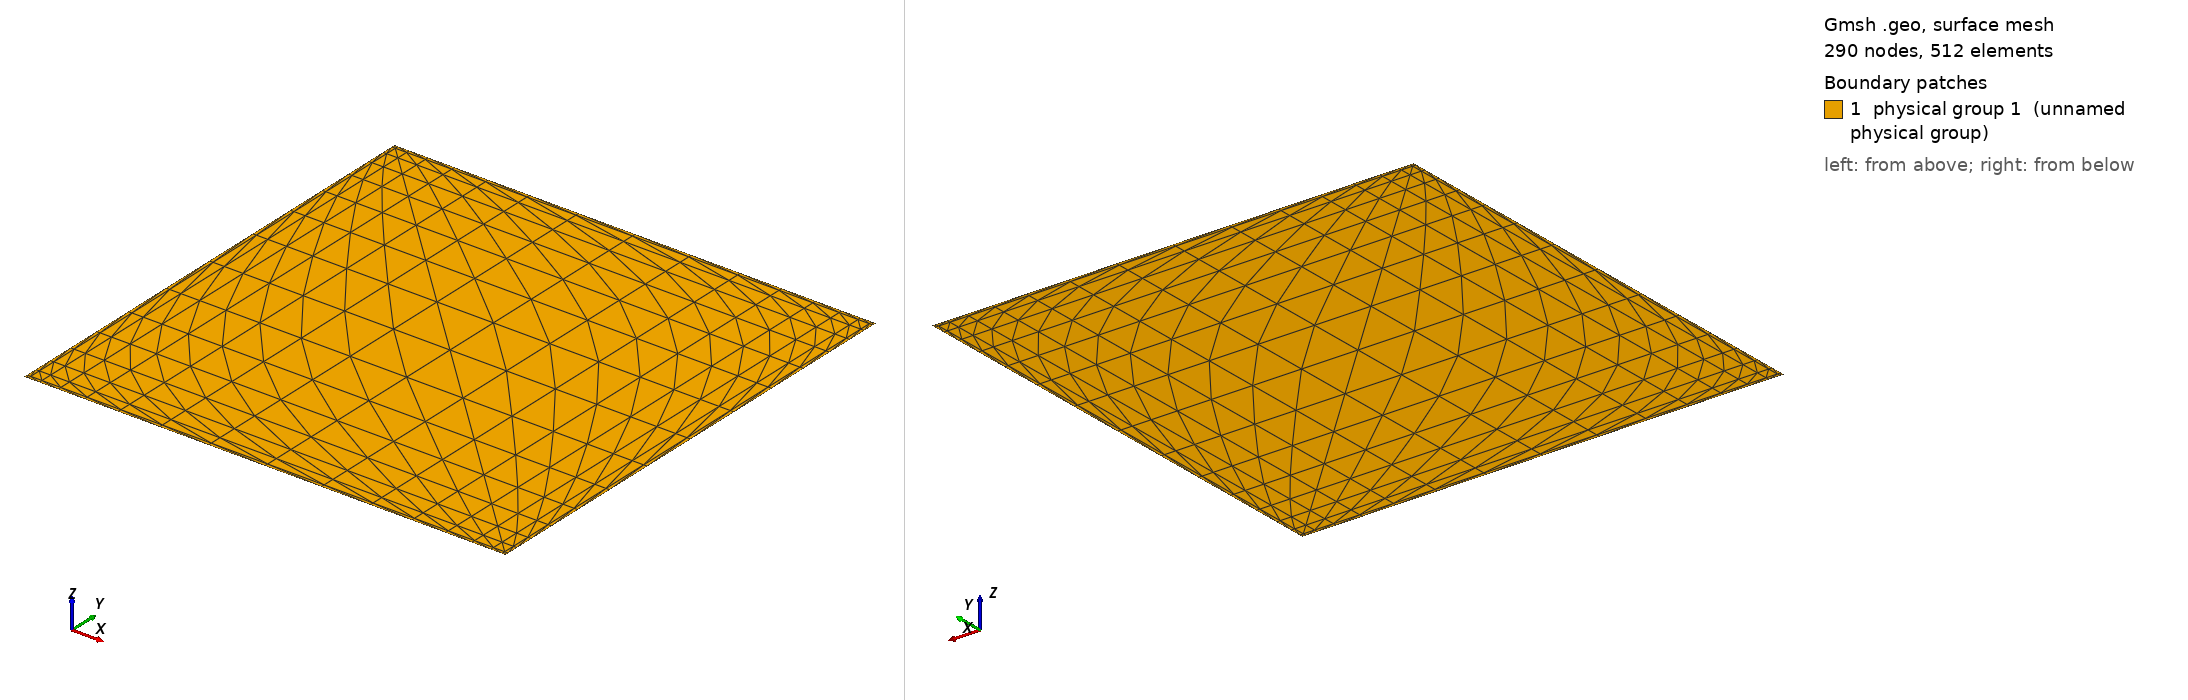

Gmsh geometry script, surface-meshed: 290 nodes, 512 surface elements. Boundary patches (legend numbers): 1 physical group 1 (unnamed physical group). Left view from above one corner, right view from below the opposite corner. Legend entries are the model's physical surfaces. The drawing asked Gmsh for element sizes between 1% and 20% of the model's largest extent; the script's own settings can give other sizes.

=== screengraded.geo (drawn) ===
//******************* Definizione dei Parametri

lc =1;

//Lato del quadrato di base
L = 0.5;

//Numero di punti sul ciascun lato del quadrato [L,0]^2
N = 8;

B = 2;

//******************* Definizione dell'ostacolo per punti

//Primo lato

For k In {0:N}
	Point (k+1) = {L*(-1+(k/N)^B), -L, 0, lc};
EndFor

For k In {0:N-1}
	Point (2*N+1-k) = {L*(1-(k/N)^B), -L, 0, lc};
EndFor

//Secondo lato

For k In {1:N}
	Point (2*N+1+k) = {L, L*(-1+(k/N)^B), 0, lc};
EndFor

For k In {0:N-1}
	Point (4*N+1-k) = {L, L*(1-(k/N)^B), 0, lc};
EndFor

//Terzo lato

For k In {1:N}
	Point (4*N+1+k) = {L*(1-(k/N)^B), L, 0, lc};
EndFor

For k In {0:N-1}
	Point (6*N+1-k) = {L*(-1+(k/N)^B), L, 0, lc};
EndFor

//Quarto lato

For k In {1:N}
	Point (6*N+1+k) = {-L, L*(1-(k/N)^B), 0, lc};
EndFor

For k In {0:N-1}
	Point (8*N+1-k) = {-L, L*(-1+(k/N)^B), 0, lc};
EndFor

//******************* Definizione dell'ostacolo 

For k In {1:8*N-1}
	Line (k) = {k, k+1};
	coilLoops[k] = k;
EndFor

Line(8*N) = {8*N, 1};
coilLoops[8*N] = 8*N;

Line Loop(1) = {coilLoops[1]:coilLoops[8*N]};

Plane Surface(1)  = {1};
Surface Loop(2) = {1};

Transfinite Surface {1} = {1,2*N+1,4*N+1,6*N+1};

Physical Surface(1) = {1};
